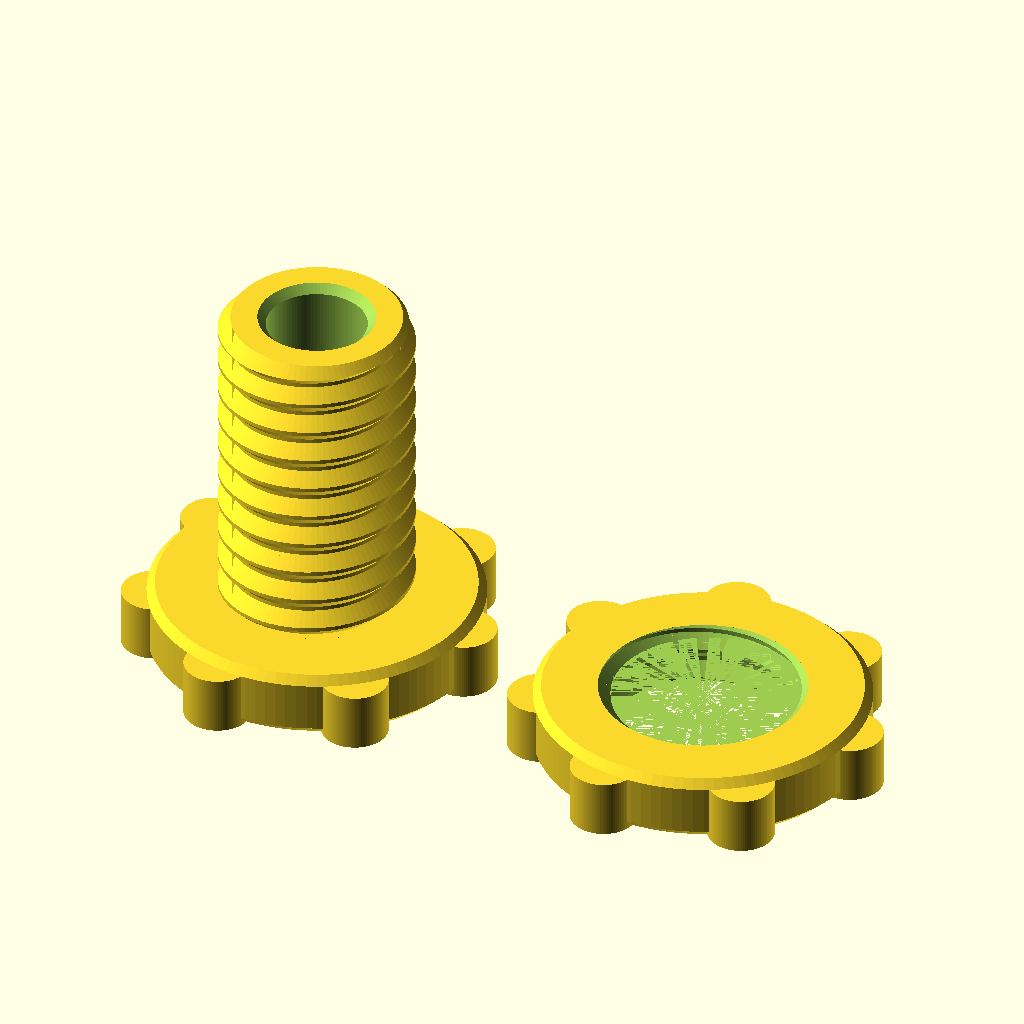
Cell 1: rendered with the file's own defaults.
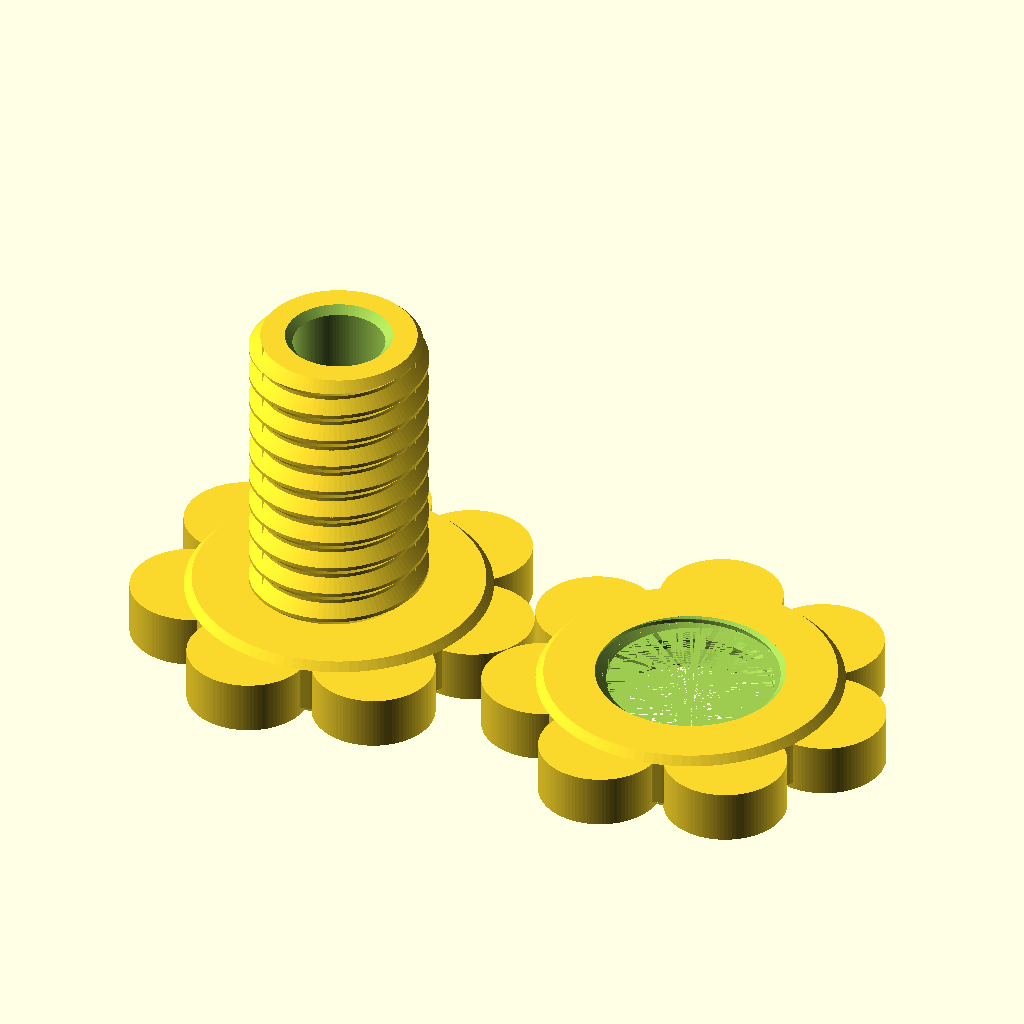
Cell 2: the same model with NZ_D = 0.8.
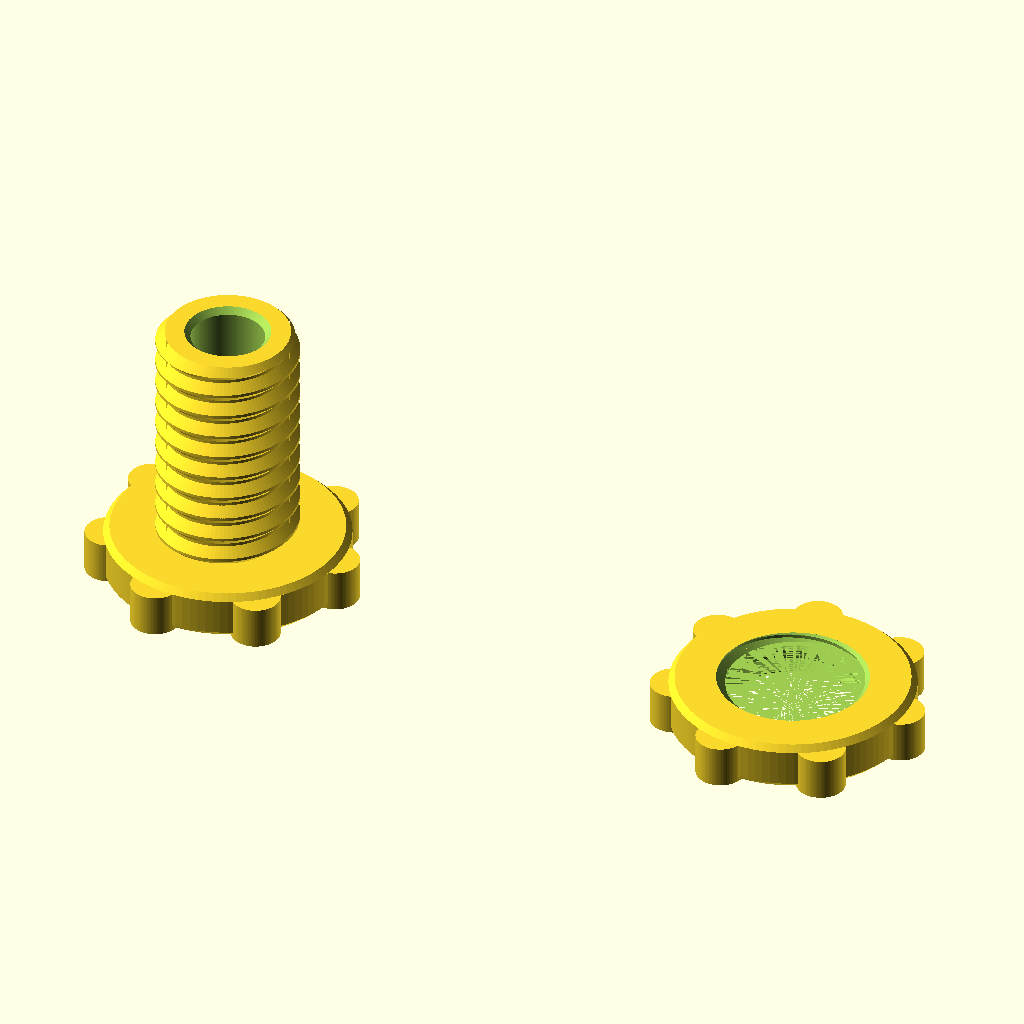
Cell 3 — BOLT set to 2, the other parameters unchanged.
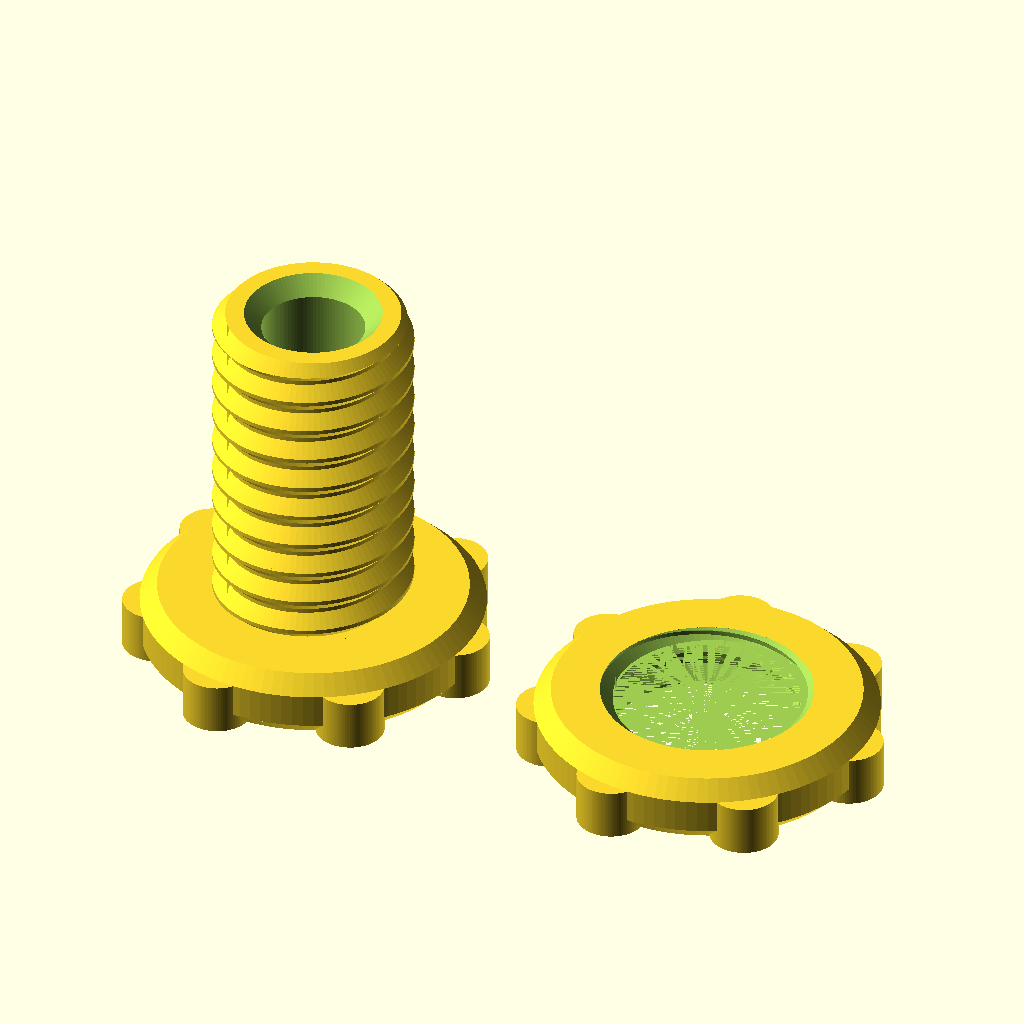
Cell 4: the same model with CH = 1.
All cells are drawn from the same view direction (rotation 55°, 0°, 25°, orthographic, colour scheme Cornfield), but the view is re-fitted for each cell, so position and scale can differ between cells as well as the parameter.
OpenSCAD source file d-lev-design-files/d-lev_openscad_2023-07-26/plate_bolt_nut_2022-07-22.scad:
/* 
Plate antenna bolt & nut
*/

$fn=100;

// common features
include <threads.scad>

// config params:
NZ_D=0.4;				// nozzle dia
NZ_H=0.25;				// nozzle height
// build options:
NUT=1;					// nut enable
BOLT=1;					// bolt enable
CH=0.5;					// all chamfers
P_T=13;					// plate thickness
W_T=1;					// washer thickness
// nut:
N_H=4;					// nut height
N_OD=20;					// nut OD
// bolt:
B_H=N_H;					// bolt head height
B_OD=N_OD;				// bolt OD
B_ID=6;					// bold ID (0 to disable)
// thread:
THD_D=12;				// thread diameter
THD_P=2;				// thread pitch
THD_A=45;				// thread angle
THD_CL=0;				// thread clearance (nut only)
THD_H=P_T+N_H+2*W_T;	// thread height (bolt only)
// nubs:
NUBS=7;					// nubs
NUB_D=10*NZ_D;			// nub dia
//
DEBUG_EN=0;				// thread debug mode

module body(d, h) {
	cylinder(d1=d-2*CH, d2=d, h=CH);  // chamfer
	translate([0,0,CH]) cylinder(d=d, h=h-2*CH);
	translate([0,0,h-CH]) cylinder(d1=d, d2=d-2*CH, h=CH);  // chamfer
	nubs(d, h);
}

module nubs(d, h){
	for (i=[0:NUBS-1]){
		rotate([0,0,i*360/NUBS]){
			translate([d/2-CH,0,(h-CH)/2]) cylinder(d=NUB_D, h=h-CH, center=true);
		}
	}
}

module bolt_hole() {
	translate([0,0,-0.01]) cylinder(d1=B_ID+2*CH, d2=B_ID, h=CH);  // chamfer
	cylinder(d=B_ID, h=B_H+THD_H);
	translate([0,0,B_H+THD_H-CH+0.01]) cylinder(d1=B_ID, d2=B_ID+2*CH, h=CH);  // chamfer
}

module nut_thread(){
	translate([0,0,-0.01]) threads(a=THD_A, d=THD_D, p=THD_P, h=N_H+0.02, cl=THD_CL, int=true, b=1, t=1, debug=DEBUG_EN);
}

module bolt_thread(){
	translate([0,0,B_H]) threads(a=THD_A, d=THD_D, p=THD_P, h=THD_H, cl=0, int=false, b=0, t=1, debug=DEBUG_EN);
}

module bolt(){
	difference(){
		union(){
			body(d=B_OD, h=B_H);
			bolt_thread();
		}
		if(B_ID) bolt_hole();
	}
}

module nut(){
	difference(){
		body(d=N_OD, h=N_H);
		nut_thread();
	}
}

// render
if(BOLT) bolt();
if(NUT) translate([25*BOLT,0,0]) nut();
Parameter table extracted from the source (name, type, default, range or options):
NZ_D: number, default 0.4
NZ_H: number, default 0.25
NUT: number, default 1
BOLT: number, default 1
CH: number, default 0.5
P_T: number, default 13
W_T: number, default 1
N_H: number, default 4
N_OD: number, default 20
B_ID: number, default 6
THD_D: number, default 12
THD_P: number, default 2
THD_A: number, default 45
THD_CL: number, default 0
NUBS: number, default 7
DEBUG_EN: number, default 0
